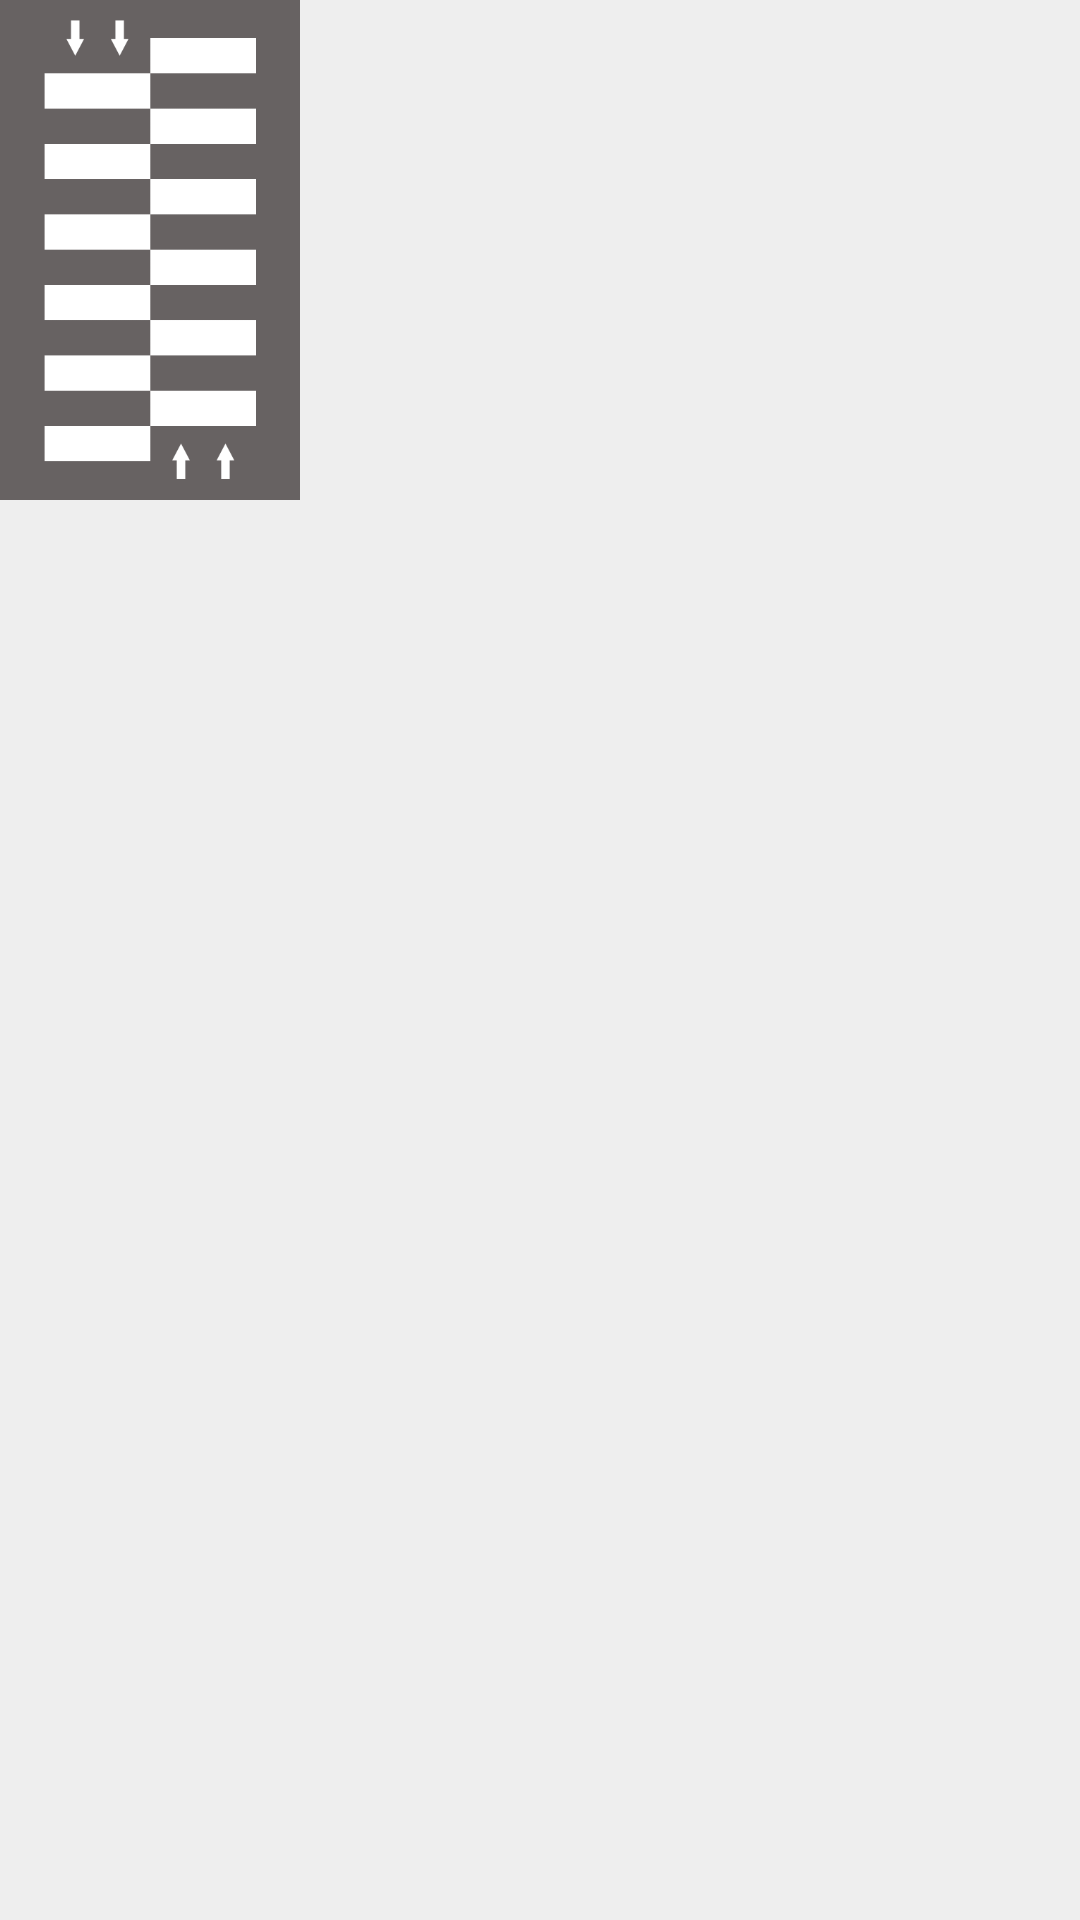

Produce the Android XML layout that renders to this screen, including the resource entries it uses.
<!-- AndroidManifest.xml: application theme AppTheme -->
<!-- res/layout/crossframeleft.xml -->
<?xml version="1.0" encoding="utf-8"?>
<androidx.constraintlayout.widget.ConstraintLayout
    xmlns:android="http://schemas.android.com/apk/res/android"
    android:layout_width="wrap_content"
    android:layout_height="wrap_content"
    android:background="#eeeeee"
    android:orientation="vertical">

    
    <FrameLayout
        android:layout_width="match_parent"
        android:layout_height="match_parent">

        <ImageView
            android:layout_width="300px"
            android:layout_height="500px"
            android:src="@drawable/crosswalk_left"></ImageView>

    </FrameLayout>
    

</androidx.constraintlayout.widget.ConstraintLayout>
<!-- resources referenced by this layout -->
<resources>
  <!-- drawable crosswalk_left: png bitmap (drawable, 5703 bytes) -->
  <style name="AppTheme" parent="Theme.AppCompat.Light.DarkActionBar">
          
          <item name="colorPrimary">@color/colorPrimary</item>
          <item name="colorPrimaryDark">@color/colorPrimaryDark</item>
          <item name="colorAccent">@color/colorAccent</item>
          <item name="windowNoTitle">true</item>
      </style>
  <!-- not gathered from this repository: default colours our renderer supplied (Android Studio template values) -->
  <color name="colorPrimary">#FF6200EE</color>
  <color name="colorPrimaryDark">#FF3700B3</color>
  <color name="colorAccent">#FF03DAC5</color>
</resources>
